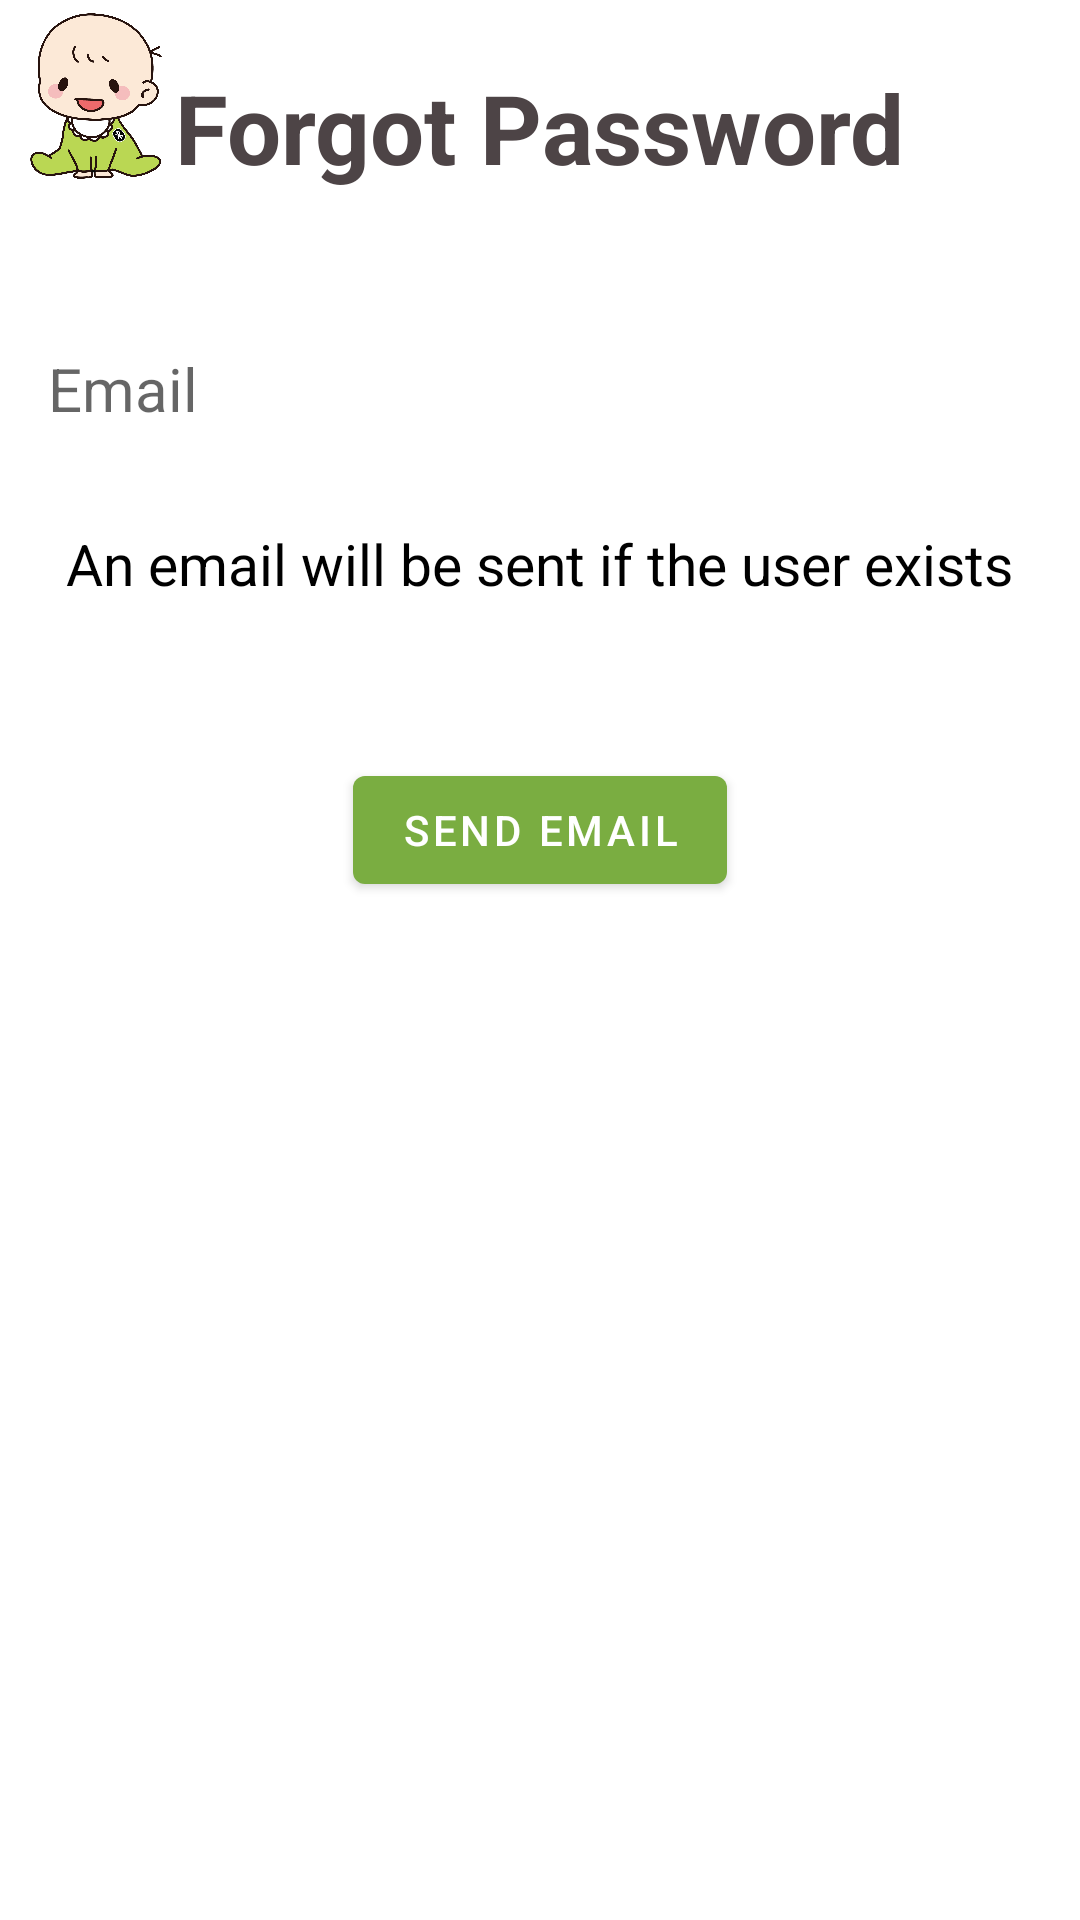

Here is an Android app screen rendered from its layout file. Give the layout XML and the strings, colors and styles it references.
<!-- AndroidManifest.xml: application theme Theme.ChildHealthCareProject -->
<!-- res/layout/email_activity.xml -->
<?xml version="1.0" encoding="utf-8"?>
<RelativeLayout
    xmlns:android="http://schemas.android.com/apk/res/android"
    android:layout_width="match_parent"
    android:layout_height="match_parent"
    android:orientation="vertical"
    android:layout_marginVertical="16dp"
    android:layout_marginHorizontal="16dp">

    <ImageView
        android:layout_width="64dp"
        android:layout_height="64dp"
        android:id="@+id/baby_icon"
        android:src="@drawable/baby_logo"/>

    <LinearLayout
        android:layout_width="match_parent"
        android:layout_height="wrap_content"
        android:orientation="horizontal"
        android:id="@+id/title"
        android:gravity="center"
        android:layout_alignBottom="@id/baby_icon">

        <TextView
            android:layout_width="wrap_content"
            android:layout_height="wrap_content"
            android:text="Forgot Password"
            android:textColor="@color/dark_grey"
            android:textSize="32sp"
            android:textStyle="bold" />
    </LinearLayout>

    <LinearLayout
        android:id="@+id/form_layout"
        android:layout_width="match_parent"
        android:layout_height="wrap_content"
        android:layout_below="@+id/title"
        android:orientation="vertical"
        android:layout_marginVertical="24dp">

        <EditText
            android:id="@+id/editTextEmail"
            android:layout_width="match_parent"
            android:layout_height="wrap_content"
            android:hint="Email"
            android:textSize="20sp"
            android:background="@drawable/rounded_corner"
            android:padding="16dp"
            android:layout_marginTop="12dp"/>

        <TextView
            android:layout_width="wrap_content"
            android:layout_height="wrap_content"
            android:text="An email will be sent if the user exists"
            android:textColor="#000000"
            android:textSize="19sp"
            android:layout_gravity="center"
            android:layout_marginBottom="12dp"
            android:padding="16dp"/>
    </LinearLayout>


    <LinearLayout
        android:layout_width="match_parent"
        android:layout_height="wrap_content"
        android:orientation="vertical"
        android:layout_below="@id/form_layout">

        <com.google.android.material.button.MaterialButton
            android:id="@+id/emailButton"
            android:layout_width="wrap_content"
            android:layout_height="wrap_content"
            android:text="Send Email"
            android:layout_gravity="center"
            style="@style/Widget.MaterialComponents.Button"/>


        <ProgressBar
            android:id="@+id/progressBar"
            android:visibility="gone"
            android:layout_width="wrap_content"
            android:layout_height="wrap_content"
            android:layout_gravity="center"/>
    </LinearLayout>



</RelativeLayout>
<!-- resources referenced by this layout -->
<resources>
  <color name="dark_grey">#4D4446</color>
  <!-- drawable baby_logo: png bitmap (drawable, 97451 bytes) -->
  <style name="Theme.ChildHealthCareProject" parent="Base.Theme.ChildHealthCareProject" />
  <style name="Base.Theme.ChildHealthCareProject" parent="Theme.MaterialComponents.DayNight.NoActionBar">
          
          
          <item name="colorPrimary">@color/green</item>
          <item name="android:statusBarColor" tools:targetApi="l">@color/green</item>
      </style>
  <color name="green">#7AAD41</color>
</resources>
